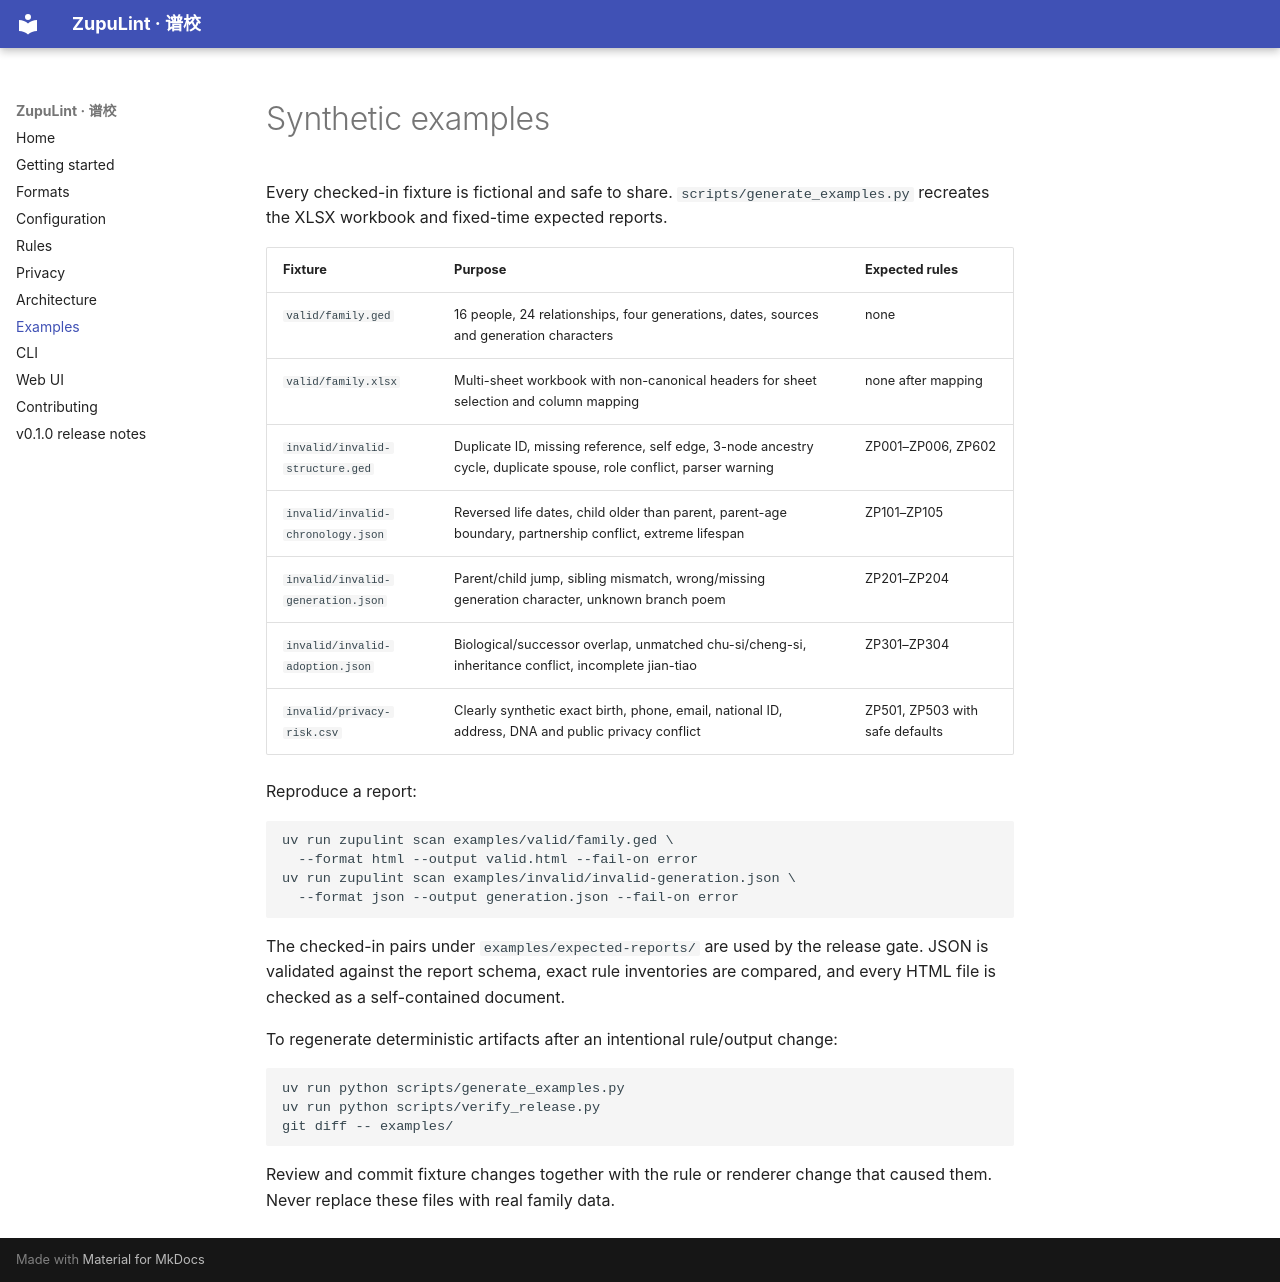

repository: KanadeK/zupulint · page: examples/index.html · generator: mkdocs

# Synthetic examples

Every checked-in fixture is fictional and safe to share. `scripts/generate_examples.py` recreates the XLSX workbook and fixed-time expected reports.

| Fixture | Purpose | Expected rules |
|---|---|---|
| `valid/family.ged` | 16 people, 24 relationships, four generations, dates, sources and generation characters | none |
| `valid/family.xlsx` | Multi-sheet workbook with non-canonical headers for sheet selection and column mapping | none after mapping |
| `invalid/invalid-structure.ged` | Duplicate ID, missing reference, self edge, 3-node ancestry cycle, duplicate spouse, role conflict, parser warning | ZP001–ZP006, ZP602 |
| `invalid/invalid-chronology.json` | Reversed life dates, child older than parent, parent-age boundary, partnership conflict, extreme lifespan | ZP101–ZP105 |
| `invalid/invalid-generation.json` | Parent/child jump, sibling mismatch, wrong/missing generation character, unknown branch poem | ZP201–ZP204 |
| `invalid/invalid-adoption.json` | Biological/successor overlap, unmatched chu-si/cheng-si, inheritance conflict, incomplete jian-tiao | ZP301–ZP304 |
| `invalid/privacy-risk.csv` | Clearly synthetic exact birth, phone, email, national ID, address, DNA and public privacy conflict | ZP501, ZP503 with safe defaults |

Reproduce a report:

```bash
uv run zupulint scan examples/valid/family.ged \
  --format html --output valid.html --fail-on error
uv run zupulint scan examples/invalid/invalid-generation.json \
  --format json --output generation.json --fail-on error
```

The checked-in pairs under `examples/expected-reports/` are used by the release gate. JSON is validated against the report schema, exact rule inventories are compared, and every HTML file is checked as a self-contained document.

To regenerate deterministic artifacts after an intentional rule/output change:

```bash
uv run python scripts/generate_examples.py
uv run python scripts/verify_release.py
git diff -- examples/
```

Review and commit fixture changes together with the rule or renderer change that caused them. Never replace these files with real family data.
